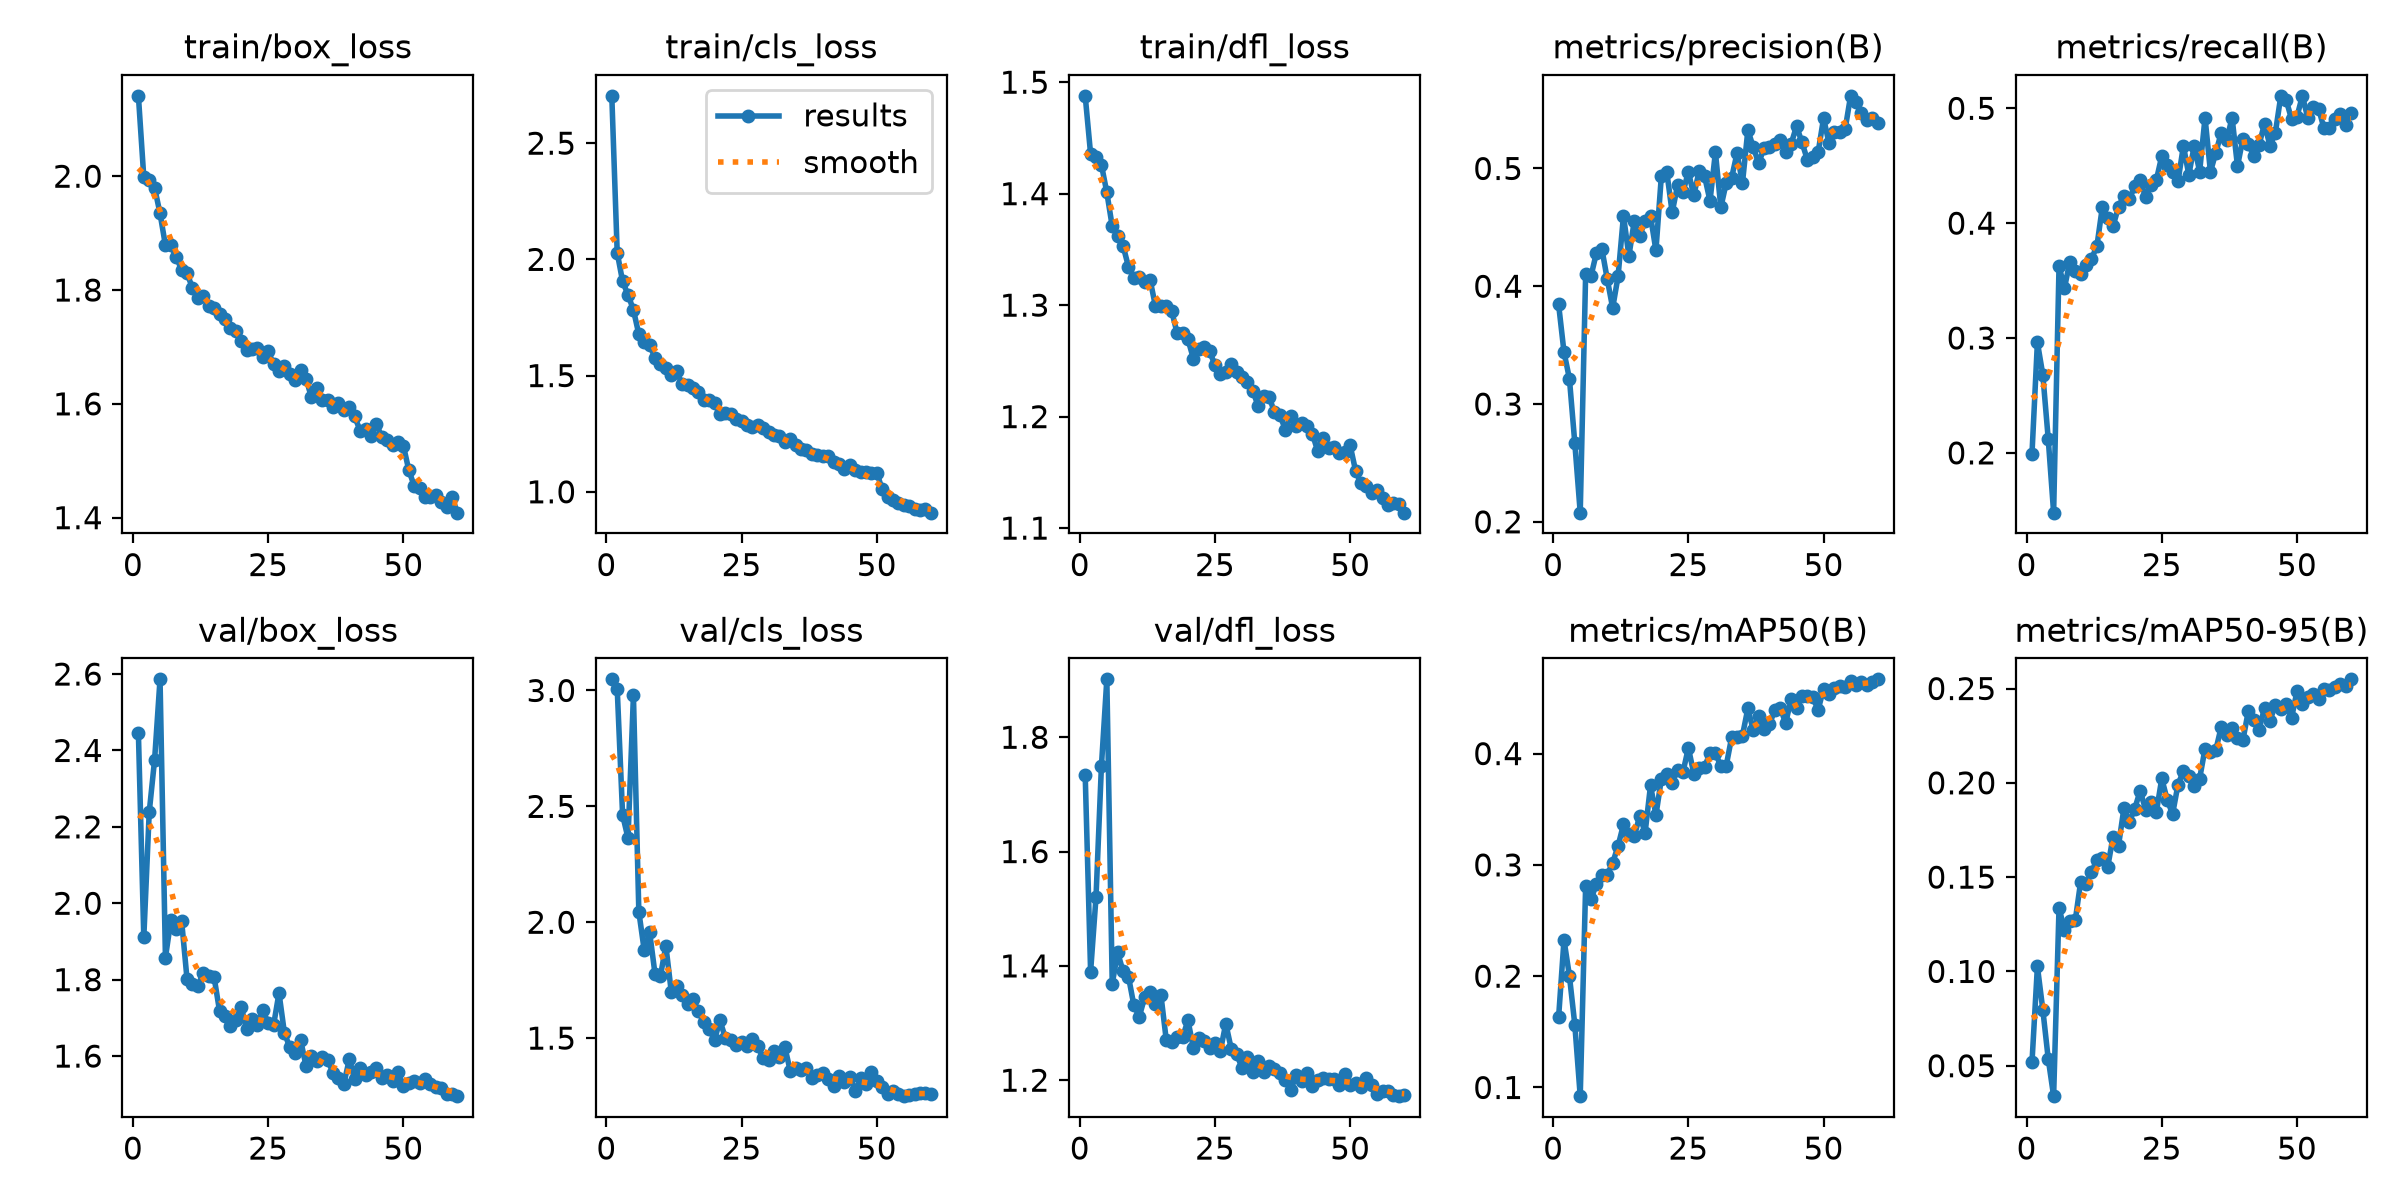

Data behind this chart, as committed beside it:
epoch, time, train/box_loss, train/cls_loss, train/dfl_loss, metrics/precision(B), metrics/recall(B), metrics/mAP50(B), metrics/mAP50-95(B), val/box_loss, val/cls_loss, val/dfl_loss, lr/pg0, lr/pg1, lr/pg2
1, 35.56, 2.141, 2.704, 1.488, 0.3846, 0.1994, 0.163, 0.0519, 2.445, 3.048, 1.734, 0.000473, 0.000473, 0.000473
2, 59.72, 1.998, 2.029, 1.436, 0.344, 0.2962, 0.2326, 0.1026, 1.911, 3.008, 1.39, 0.0009336, 0.0009336, 0.0009336
3, 83.02, 1.994, 1.905, 1.433, 0.3216, 0.2681, 0.2003, 0.07969, 2.238, 2.463, 1.52, 0.001379, 0.001379, 0.001379
4, 106.2, 1.98, 1.847, 1.426, 0.2667, 0.2123, 0.1564, 0.05371, 2.376, 2.363, 1.75, 0.001358, 0.001358, 0.001358
5, 129.5, 1.935, 1.783, 1.401, 0.2078, 0.148, 0.09219, 0.03386, 2.586, 2.979, 1.901, 0.001335, 0.001335, 0.001335
6, 152.6, 1.878, 1.677, 1.371, 0.41, 0.3628, 0.2809, 0.1338, 1.858, 2.045, 1.369, 0.001311, 0.001311, 0.001311
7, 176, 1.878, 1.643, 1.362, 0.4088, 0.3435, 0.269, 0.1218, 1.955, 1.878, 1.424, 0.001288, 0.001288, 0.001288
8, 199.3, 1.857, 1.633, 1.353, 0.4284, 0.3665, 0.2831, 0.1266, 1.932, 1.956, 1.391, 0.001264, 0.001264, 0.001264
9, 222.5, 1.836, 1.574, 1.334, 0.4318, 0.3582, 0.2906, 0.127, 1.953, 1.776, 1.381, 0.00124, 0.00124, 0.00124
10, 245.9, 1.83, 1.549, 1.324, 0.406, 0.3562, 0.2912, 0.1475, 1.8, 1.769, 1.331, 0.001217, 0.001217, 0.001217
11, 269.3, 1.803, 1.531, 1.326, 0.3815, 0.3634, 0.3018, 0.1462, 1.789, 1.898, 1.311, 0.001193, 0.001193, 0.001193
12, 292.4, 1.787, 1.501, 1.321, 0.4085, 0.3689, 0.3171, 0.1526, 1.784, 1.699, 1.345, 0.00117, 0.00117, 0.00117
13, 315.8, 1.789, 1.519, 1.323, 0.46, 0.38, 0.3363, 0.1592, 1.817, 1.724, 1.355, 0.001146, 0.001146, 0.001146
14, 339, 1.772, 1.462, 1.299, 0.4257, 0.4137, 0.3281, 0.1599, 1.811, 1.688, 1.334, 0.001122, 0.001122, 0.001122
15, 362.3, 1.768, 1.462, 1.299, 0.4555, 0.4046, 0.3256, 0.1554, 1.807, 1.646, 1.349, 0.001099, 0.001099, 0.001099
16, 385.7, 1.758, 1.448, 1.299, 0.4429, 0.3977, 0.3442, 0.1715, 1.719, 1.671, 1.27, 0.001075, 0.001075, 0.001075
17, 408.9, 1.75, 1.429, 1.295, 0.4555, 0.4142, 0.329, 0.1667, 1.705, 1.616, 1.267, 0.001052, 0.001052, 0.001052
18, 432, 1.732, 1.394, 1.275, 0.4595, 0.4238, 0.3714, 0.1865, 1.68, 1.569, 1.275, 0.001028, 0.001028, 0.001028
19, 455.2, 1.728, 1.395, 1.275, 0.4304, 0.4208, 0.3447, 0.1793, 1.694, 1.539, 1.275, 0.001005, 0.001005, 0.001005
20, 478.3, 1.71, 1.381, 1.269, 0.4934, 0.4322, 0.377, 0.1863, 1.729, 1.493, 1.305, 0.000981, 0.000981, 0.000981
21, 501.5, 1.695, 1.334, 1.252, 0.4973, 0.4371, 0.382, 0.1958, 1.671, 1.576, 1.257, 0.0009574, 0.0009574, 0.0009574
22, 524.7, 1.697, 1.34, 1.26, 0.4627, 0.423, 0.374, 0.1858, 1.697, 1.501, 1.274, 0.0009339, 0.0009339, 0.0009339
23, 547.8, 1.699, 1.335, 1.263, 0.4855, 0.4334, 0.3851, 0.19, 1.681, 1.49, 1.269, 0.0009103, 0.0009103, 0.0009103
24, 570.9, 1.683, 1.314, 1.259, 0.4797, 0.4377, 0.3834, 0.1846, 1.722, 1.469, 1.256, 0.0008867, 0.0008867, 0.0008867
25, 594.1, 1.692, 1.303, 1.246, 0.4972, 0.4584, 0.4051, 0.2023, 1.686, 1.483, 1.265, 0.0008631, 0.0008631, 0.0008631
26, 617.3, 1.669, 1.289, 1.238, 0.4771, 0.4507, 0.3821, 0.191, 1.681, 1.464, 1.252, 0.0008395, 0.0008395, 0.0008395
27, 640.7, 1.657, 1.278, 1.24, 0.4981, 0.4446, 0.3869, 0.1834, 1.765, 1.495, 1.299, 0.000816, 0.000816, 0.000816
28, 664.3, 1.667, 1.286, 1.247, 0.4933, 0.4363, 0.3877, 0.1991, 1.661, 1.464, 1.255, 0.0007924, 0.0007924, 0.0007924
29, 687.3, 1.652, 1.274, 1.24, 0.4725, 0.4673, 0.4008, 0.2062, 1.623, 1.413, 1.246, 0.0007688, 0.0007688, 0.0007688
30, 710.4, 1.643, 1.255, 1.235, 0.5137, 0.4421, 0.4003, 0.2037, 1.608, 1.407, 1.221, 0.0007452, 0.0007452, 0.0007452
31, 733.5, 1.659, 1.244, 1.231, 0.4669, 0.4673, 0.3888, 0.1985, 1.642, 1.445, 1.241, 0.0007216, 0.0007216, 0.0007216
32, 756.5, 1.644, 1.238, 1.223, 0.4878, 0.4449, 0.3892, 0.2022, 1.574, 1.419, 1.215, 0.0006981, 0.0006981, 0.0006981
33, 779.8, 1.611, 1.215, 1.209, 0.4921, 0.4918, 0.4146, 0.2181, 1.6, 1.462, 1.234, 0.0006745, 0.0006745, 0.0006745
34, 803.5, 1.628, 1.226, 1.218, 0.513, 0.4447, 0.4148, 0.2163, 1.587, 1.358, 1.215, 0.0006509, 0.0006509, 0.0006509
35, 826.4, 1.607, 1.202, 1.217, 0.4875, 0.4615, 0.4162, 0.2175, 1.598, 1.371, 1.225, 0.0006273, 0.0006273, 0.0006273
36, 849.5, 1.607, 1.183, 1.205, 0.5326, 0.4788, 0.4406, 0.2298, 1.589, 1.363, 1.22, 0.0006038, 0.0006038, 0.0006038
37, 872.8, 1.594, 1.179, 1.202, 0.518, 0.4722, 0.4209, 0.2254, 1.557, 1.371, 1.212, 0.0005802, 0.0005802, 0.0005802
38, 896.3, 1.601, 1.164, 1.188, 0.5044, 0.4918, 0.4341, 0.2292, 1.543, 1.328, 1.201, 0.0005566, 0.0005566, 0.0005566
39, 919.6, 1.589, 1.16, 1.201, 0.5174, 0.4496, 0.4217, 0.2238, 1.528, 1.34, 1.183, 0.000533, 0.000533, 0.000533
40, 942.8, 1.595, 1.155, 1.191, 0.5185, 0.4735, 0.4264, 0.2226, 1.591, 1.349, 1.208, 0.0005094, 0.0005094, 0.0005094
41, 965.6, 1.578, 1.155, 1.194, 0.5204, 0.4686, 0.4394, 0.238, 1.541, 1.322, 1.198, 0.0004859, 0.0004859, 0.0004859
42, 988.8, 1.553, 1.127, 1.192, 0.5245, 0.4588, 0.4407, 0.2336, 1.569, 1.292, 1.213, 0.0004623, 0.0004623, 0.0004623
43, 1012, 1.556, 1.12, 1.185, 0.5136, 0.4684, 0.4273, 0.2282, 1.55, 1.335, 1.189, 0.0004387, 0.0004387, 0.0004387
44, 1035, 1.543, 1.097, 1.169, 0.5208, 0.4866, 0.4494, 0.2399, 1.557, 1.311, 1.2, 0.0004151, 0.0004151, 0.0004151
45, 1058, 1.565, 1.115, 1.181, 0.5359, 0.4673, 0.4408, 0.233, 1.568, 1.334, 1.204, 0.0003915, 0.0003915, 0.0003915
46, 1082, 1.541, 1.093, 1.172, 0.5222, 0.4786, 0.4515, 0.2412, 1.542, 1.273, 1.202, 0.000368, 0.000368, 0.000368
47, 1105, 1.537, 1.086, 1.172, 0.5074, 0.5103, 0.4518, 0.2391, 1.551, 1.326, 1.202, 0.0003444, 0.0003444, 0.0003444
48, 1128, 1.528, 1.083, 1.167, 0.5096, 0.5072, 0.4505, 0.2418, 1.535, 1.303, 1.191, 0.0003208, 0.0003208, 0.0003208
49, 1151, 1.533, 1.079, 1.168, 0.5139, 0.4905, 0.4394, 0.2344, 1.559, 1.353, 1.211, 0.0002972, 0.0002972, 0.0002972
50, 1175, 1.527, 1.083, 1.174, 0.5427, 0.4927, 0.4583, 0.2486, 1.522, 1.313, 1.191, 0.0002737, 0.0002737, 0.0002737
51, 1213, 1.484, 1.01, 1.151, 0.5215, 0.5109, 0.4537, 0.2418, 1.53, 1.291, 1.196, 0.0002501, 0.0002501, 0.0002501
52, 1235, 1.456, 0.9774, 1.14, 0.531, 0.4915, 0.4593, 0.2455, 1.535, 1.257, 1.189, 0.0002265, 0.0002265, 0.0002265
53, 1258, 1.453, 0.965, 1.138, 0.5312, 0.5014, 0.4608, 0.247, 1.529, 1.271, 1.204, 0.0002029, 0.0002029, 0.0002029
54, 1281, 1.436, 0.951, 1.131, 0.5336, 0.4997, 0.4598, 0.2445, 1.541, 1.259, 1.192, 0.0001793, 0.0001793, 0.0001793
55, 1303, 1.436, 0.9452, 1.135, 0.5616, 0.4825, 0.4648, 0.2496, 1.528, 1.25, 1.176, 0.0001558, 0.0001558, 0.0001558
56, 1326, 1.439, 0.9371, 1.127, 0.5564, 0.4829, 0.4614, 0.2491, 1.52, 1.254, 1.181, 0.0001322, 0.0001322, 0.0001322
57, 1348, 1.428, 0.927, 1.121, 0.547, 0.491, 0.4642, 0.251, 1.516, 1.26, 1.181, 0.0001086, 0.0001086, 0.0001086
58, 1371, 1.419, 0.9229, 1.122, 0.5411, 0.4946, 0.4614, 0.2525, 1.5, 1.262, 1.175, 8.50255e-05, 8.50255e-05, 8.50255e-05
59, 1394, 1.436, 0.9248, 1.121, 0.5431, 0.4854, 0.4645, 0.2516, 1.501, 1.265, 1.172, 6.1447e-05, 6.1447e-05, 6.1447e-05
60, 1416, 1.409, 0.9102, 1.114, 0.5382, 0.4957, 0.4667, 0.2549, 1.495, 1.261, 1.174, 3.78685e-05, 3.78685e-05, 3.78685e-05
